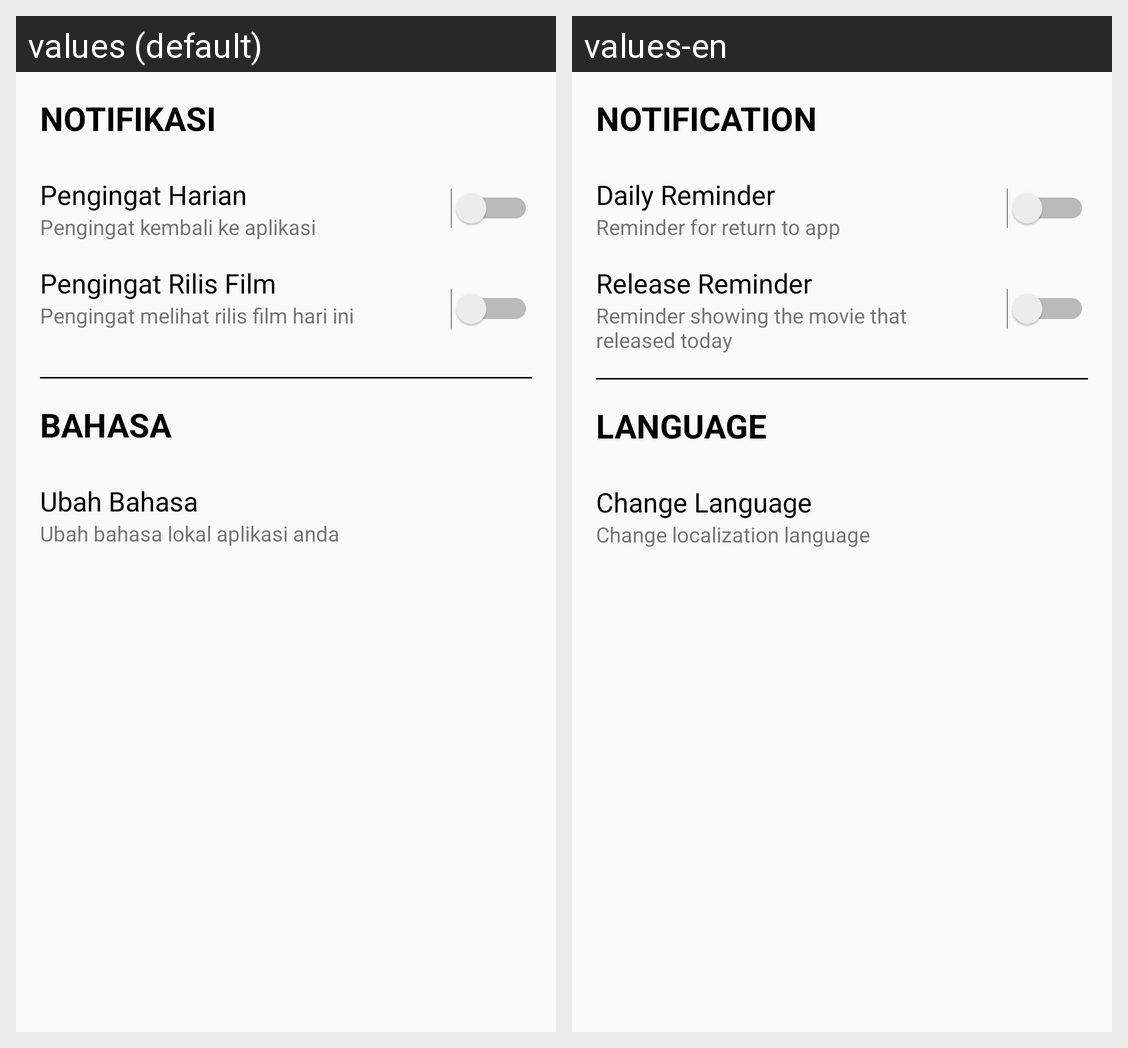

Translations of the strings shown on this Android screen, per locale in the grid:
Android screen res/layout/setting_preference.xml rendered under 2 locales, left to right: values (default), values-en. Device: Nexus 5 (rendered at 1080×1920; each locale shown at half size, 540×960, under a caption strip naming it); theme AppTheme.
Strings drawn on this screen, with the default value and each locale's value (text and hints the layout hard-codes, and strings that could not be matched under every locale, appear in the picture but are not listed):

notification
  values: NOTIFIKASI
  values-en: NOTIFICATION

daily_reminder
  values: Pengingat Harian
  values-en: Daily Reminder

remainder_to_app
  values: Pengingat kembali ke aplikasi
  values-en: Reminder for return to app

release_reminder
  values: Pengingat Rilis Film
  values-en: Release Reminder

reminder_today
  values: Pengingat melihat rilis film hari ini
  values-en: Reminder showing the movie that released today

language
  values: BAHASA
  values-en: LANGUAGE

change_language
  values: Ubah Bahasa
  values-en: Change Language

change_local_language
  values: Ubah bahasa lokal aplikasi anda
  values-en: Change localization language
